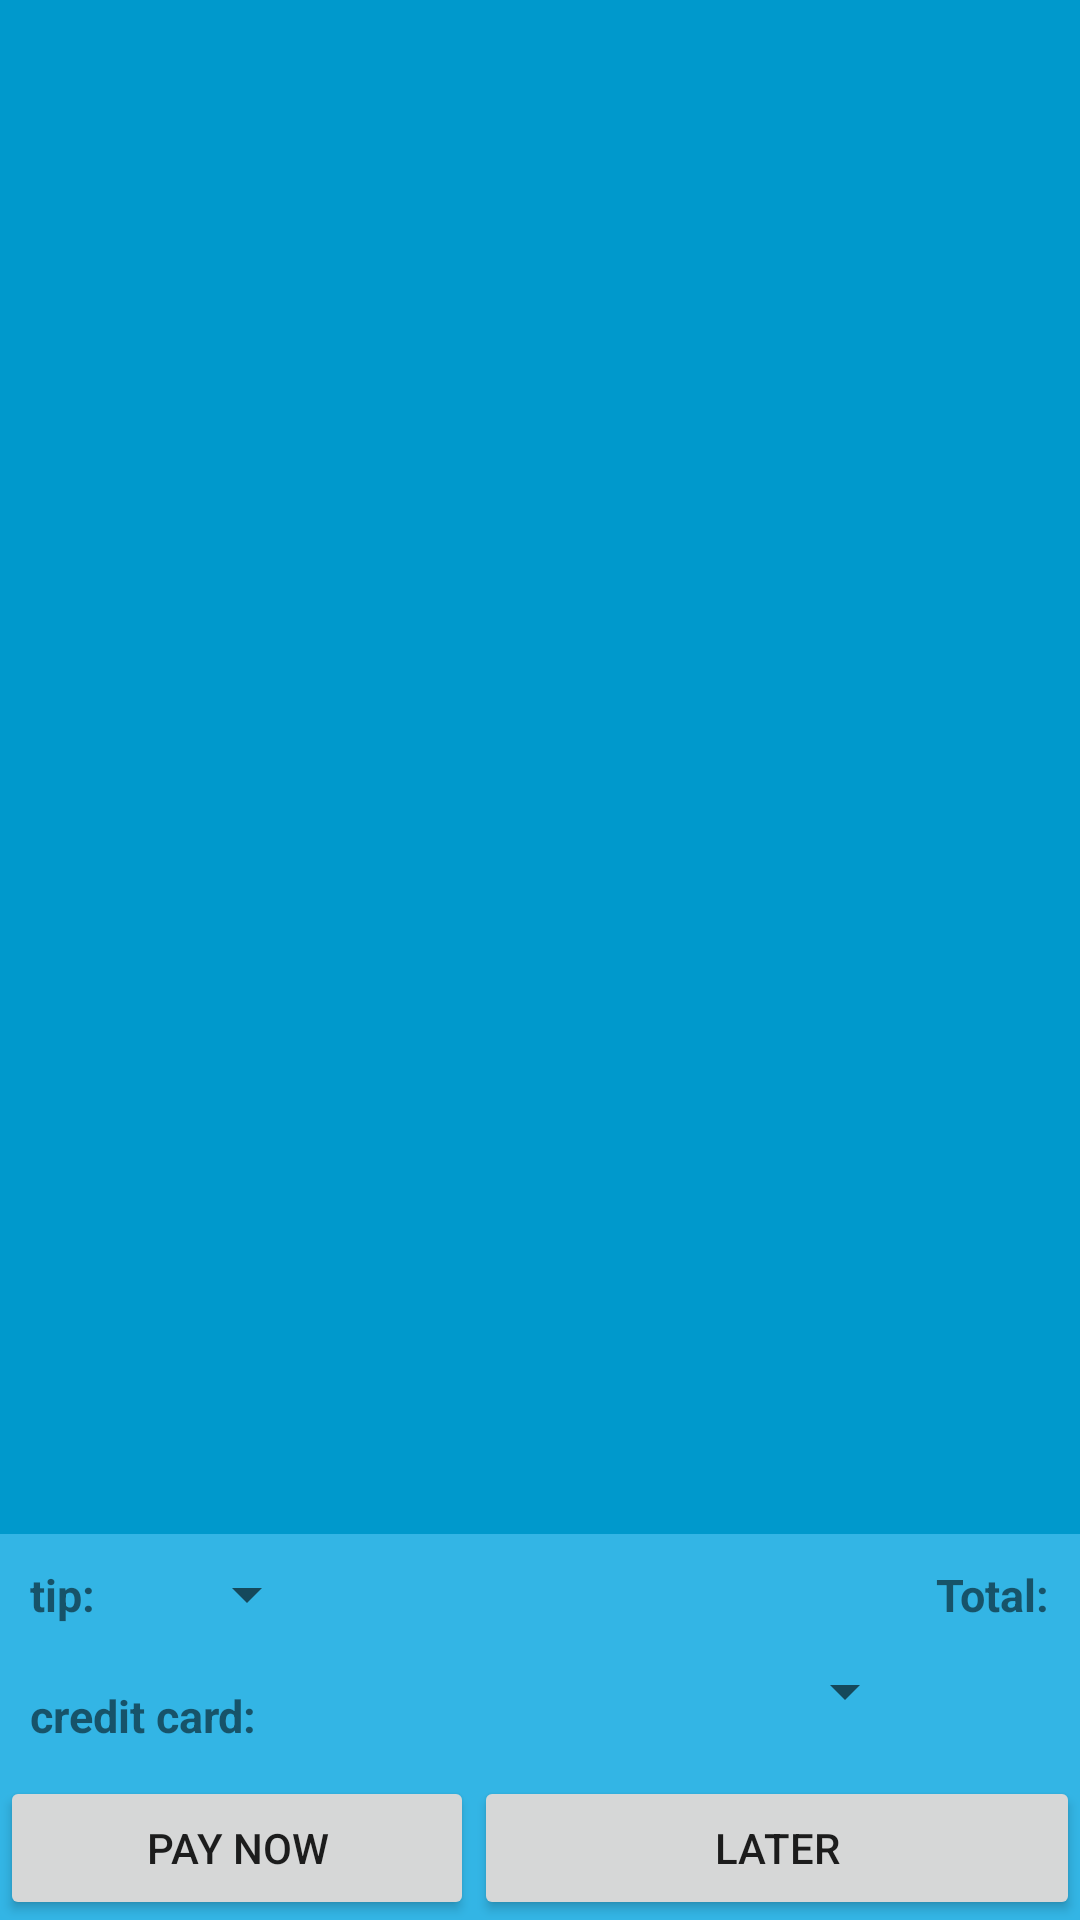

Produce the Android XML layout that renders to this screen, including the resource entries it uses.
<!-- AndroidManifest.xml: application theme AppTheme -->
<!-- res/layout/tab.xml -->
<?xml version="1.0" encoding="utf-8"?>

<LinearLayout xmlns:android="http://schemas.android.com/apk/res/android"
    android:layout_width="match_parent"
    android:layout_height="match_parent"
    android:background="@android:color/holo_blue_light"
    android:orientation="vertical" >

    <ListView
        android:id="@+id/tabList"
        android:layout_width="match_parent"
        android:layout_height="410dp"
        android:layout_weight="1.35"
        android:background="@android:color/holo_blue_dark" >
    </ListView>

    <GridLayout
        android:layout_width="match_parent"
        android:layout_height="wrap_content"
        android:layout_gravity="left|bottom"
        android:columnCount="5"
        android:rowCount="2" >

        <TextView
            android:id="@+id/string_tip"
            android:layout_width="wrap_content"
            android:layout_height="wrap_content"
            android:layout_margin="10dp"
            android:text="tip: "
            android:textSize="15sp"
            android:textStyle="bold" />

        <Spinner
            android:id="@+id/spinner_tip"
            android:layout_width="61dp"
            android:layout_height="25dp"
            android:layout_gravity="center|left"
            android:spinnerMode="dropdown" />

        <TextView
            android:id="@+id/string_total"
            android:layout_width="wrap_content"
            android:layout_height="wrap_content"
            android:layout_column="4"
            android:layout_gravity="right|center_vertical"
            android:layout_margin="10dp"
            android:text="Total:"
            android:textSize="15sp"
            android:textStyle="bold" />
    </GridLayout>

    <LinearLayout
        android:layout_width="match_parent"
        android:layout_height="wrap_content" >

        <TextView
            android:id="@+id/TextView_CC"
            android:layout_width="wrap_content"
            android:layout_height="wrap_content"
            android:layout_gravity="left|center_vertical"
            android:layout_margin="10dp"
            android:text="credit card:"
            android:textSize="15sp"
            android:textStyle="bold" />

        <Spinner
            android:id="@+id/spinner_CC"
            android:layout_width="210dp"
            android:layout_height="24dp"
            android:spinnerMode="dropdown" />
    </LinearLayout>

    <LinearLayout
        android:layout_width="match_parent"
        android:layout_height="wrap_content" >

        <Button
            android:id="@+id/button_Pay"
            android:layout_width="158dp"
            android:layout_height="wrap_content"
            android:text="Pay Now" />

        <Button
            android:id="@+id/button_Later"
            android:layout_width="match_parent"
            android:layout_height="wrap_content"
            android:text="Later" />
    </LinearLayout>

</LinearLayout>
<!-- resources referenced by this layout -->
<resources>
  <style name="AppTheme" parent="AppBaseTheme">
          
      </style>
  <style name="AppBaseTheme" parent="Theme.AppCompat.Light">
          
      </style>
</resources>
